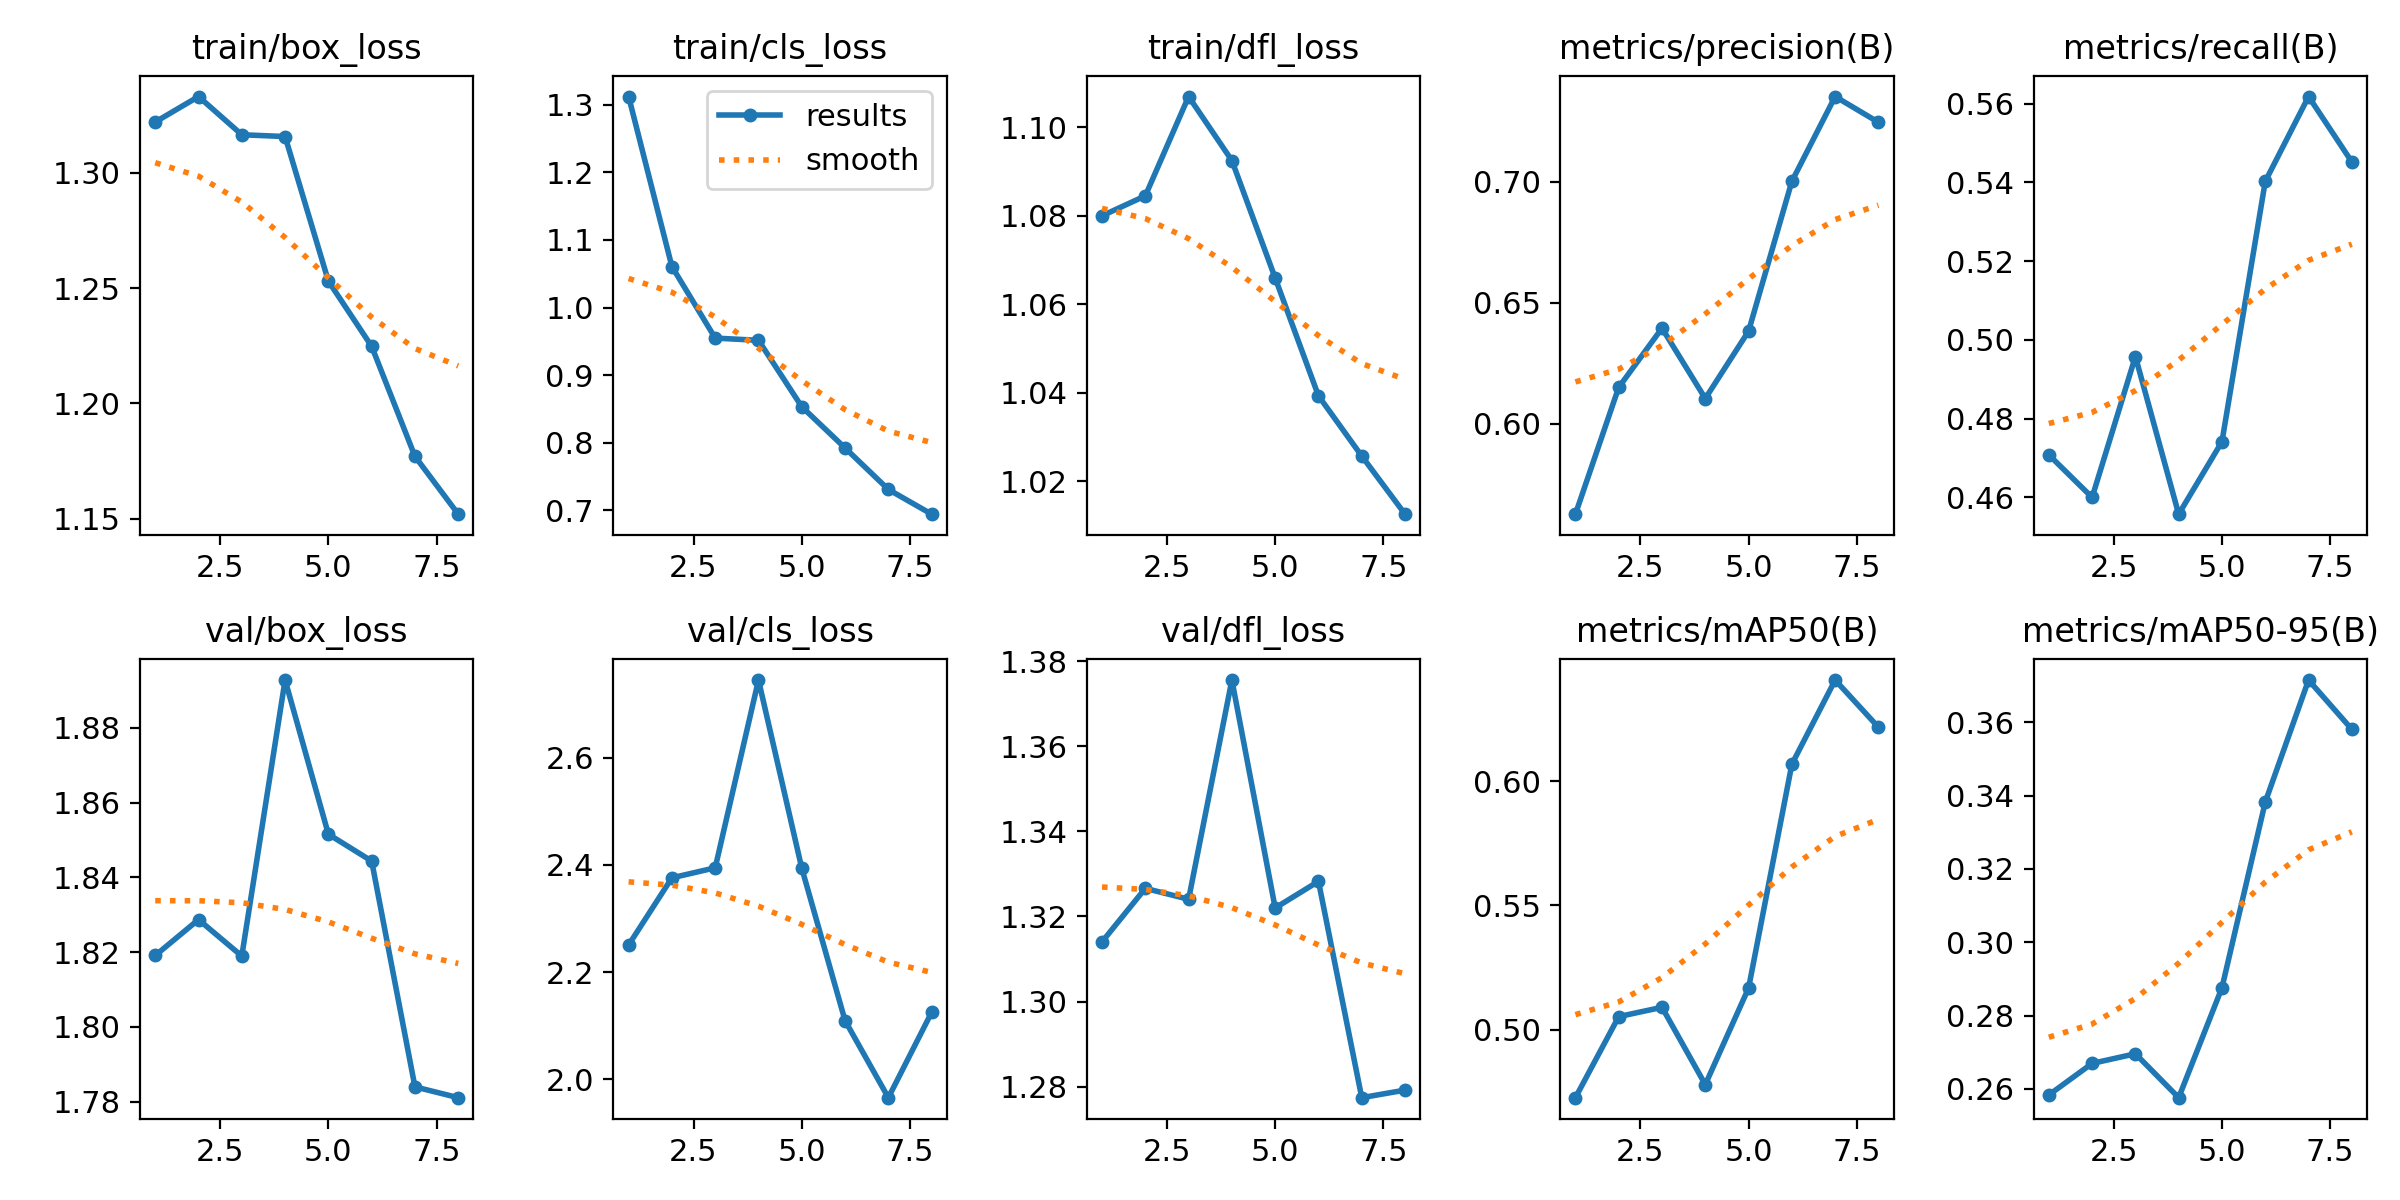

The file beside this chart, header and first rows:
epoch, time, train/box_loss, train/cls_loss, train/dfl_loss, metrics/precision(B), metrics/recall(B), metrics/mAP50(B), metrics/mAP50-95(B), val/box_loss, val/cls_loss, val/dfl_loss, lr/pg0, lr/pg1, lr/pg2
1, 171.4, 1.322, 1.312, 1.08, 0.5625, 0.4708, 0.4726, 0.2584, 1.819, 2.251, 1.314, 0.0004149, 0.0004149, 0.0004149
2, 417, 1.333, 1.061, 1.085, 0.6149, 0.46, 0.5053, 0.267, 1.829, 2.376, 1.327, 0.0008148, 0.0008148, 0.0008148
3, 593.9, 1.316, 0.9549, 1.107, 0.6394, 0.4958, 0.509, 0.2696, 1.819, 2.395, 1.324, 0.001104, 0.001104, 0.001104
4, 851.3, 1.316, 0.9516, 1.093, 0.6103, 0.4557, 0.4779, 0.2576, 1.893, 2.745, 1.376, 0.0009949, 0.0009949, 0.0009949
5, 1147, 1.253, 0.8534, 1.066, 0.6382, 0.4741, 0.5168, 0.2876, 1.852, 2.394, 1.322, 0.0007387, 0.0007387, 0.0007387
6, 1434, 1.225, 0.7924, 1.039, 0.7002, 0.5403, 0.6068, 0.3382, 1.844, 2.109, 1.328, 0.0003945, 0.0003945, 0.0003945
7, 1613, 1.177, 0.7311, 1.026, 0.7352, 0.5618, 0.6407, 0.3715, 1.784, 1.966, 1.277, 0.0001937, 0.0001937, 0.0001937
8, 1772, 1.152, 0.6945, 1.013, 0.7246, 0.5452, 0.6217, 0.3581, 1.781, 2.125, 1.279, 5.95995e-05, 5.95995e-05, 5.95995e-05
